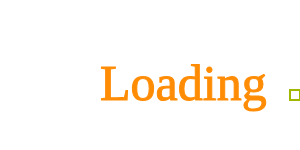
t = 0.00 s
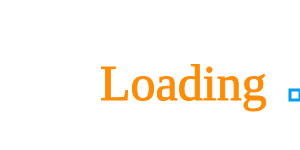
t = 0.50 s
t = 1.00 s: frame unchanged from t = 0.00 s, image omitted
t = 1.50 s: frame unchanged from t = 0.00 s, image omitted
t = 2.00 s: frame unchanged from t = 0.00 s, image omitted
t = 2.50 s: frame unchanged from t = 0.00 s, image omitted

The animated SVG that drew these frames (rendered in a browser with its animation timeline set to each time). Animation: 16 SMIL elements (set=16); one cycle of 2.50 s.

<?xml version="1.0" encoding="UTF-8"?>
<!-- edited with XML Explorer v2.0 by Mergesoft (www.mergesoft.com)-->
<svg>
<defs></defs>

<text x="100" y="100" font-size="50" stroke="#ff8c05" fill="#ff8c05">
   Loading</text>
<rect x="290" y="90" width="10" height="10" stroke="#a2b700" fill="none" stroke-width="2">
   <set attributeName="stroke" to="#049ff1" begin="0.5s" repeatCount="indefinite"/>
   <set attributeName="stroke-width" to="3" begin="0.5s" repeatCount="indefinite"/>
   <set attributeName="stroke" to="#a2b700" begin="1s" repeatCount="indefinite"/>
   <set attributeName="stroke-width" to="2" begin="1s" repeatCount="indefinite"/>
</rect>
<rect x="320" y="92" width="8" height="8" stroke="#a2b700" fill="none" stroke-width="2">
   <set attributeName="stroke" to="#049ff1" begin="1s" repeatCount="indefinite"/>
   <set attributeName="stroke-width" to="3" begin="1s" repeatCount="indefinite"/>
   <set attributeName="stroke" to="#a2b700" begin="1.5s" repeatCount="indefinite"/>
   <set attributeName="stroke-width" to="2" begin="1.5s" repeatCount="indefinite"/>
</rect>
<rect x="350" y="94" width="6" height="6" stroke="#a2b700" fill="none" stroke-width="2">
   <set attributeName="stroke" to="#049ff1" begin="1.5s" repeatCount="indefinite"/>
   <set attributeName="stroke-width" to="3" begin="1.5s" repeatCount="indefinite"/>
   <set attributeName="stroke" to="#a2b700" begin="2s" repeatCount="indefinite"/>
   <set attributeName="stroke-width" to="2" begin="2s" repeatCount="indefinite"/>
</rect>
<rect x="380" y="96" width="4" height="4" stroke="#a2b700" fill="none" stroke-width="2">
   <set attributeName="stroke" to="#049ff1" begin="2s" repeatCount="indefinite"/>
   <set attributeName="stroke-width" to="3" begin="2s" repeatCount="indefinite"/>
   <set attributeName="stroke" to="#a2b700" begin="2.5s" repeatCount="indefinite"/>
   <set attributeName="stroke-width" to="2" begin="2.5s" repeatCount="indefinite"/>
</rect>
</svg>
